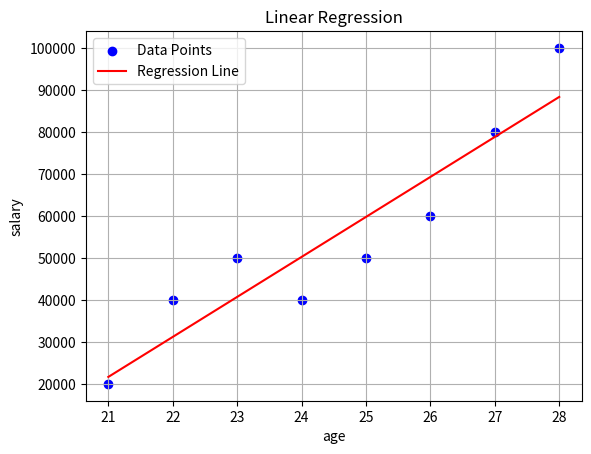

Recreate this plot in Python.
import numpy as np
import matplotlib.pyplot as plt

# Generate sample data
age = np.array([21, 22, 23, 24, 25,26,27,28])  # Independent variable
salary = np.array([20000, 40000, 50000,40000, 50000,60000,80000,100000])  # Dependent variable

# Compute coefficients
n = len(age)
mean_age = np.mean(age)
mean_salary = np.mean(salary)

numerator = np.sum((age - mean_age) * (salary - mean_salary))
denominator = np.sum((age - mean_age) ** 2)

slope = numerator / denominator
intercept = mean_salary - slope * mean_age

# Displasalary results
print(f"Slope (m): {slope}")
print(f"Intercept (b): {intercept}")

# Prediction function
def predict(age):
    return slope * age + intercept

# Predict for a new value
new_age = 6
print(f"Prediction for age={new_age}: {predict(new_age)}")

def plot_regression_line(age, salary, slope, intercept):
    plt.scatter(age, salary, color='blue', label='Data Points')
    regression_line = slope * age + intercept
    plt.plot(age, regression_line, color='red', label='Regression Line')
    plt.xlabel('age')
    plt.ylabel('salary')
    plt.title('Linear Regression')
    plt.legend()
    plt.grid()
    plt.show()

# Plot the data and regression line
plot_regression_line(age, salary, slope, intercept)
